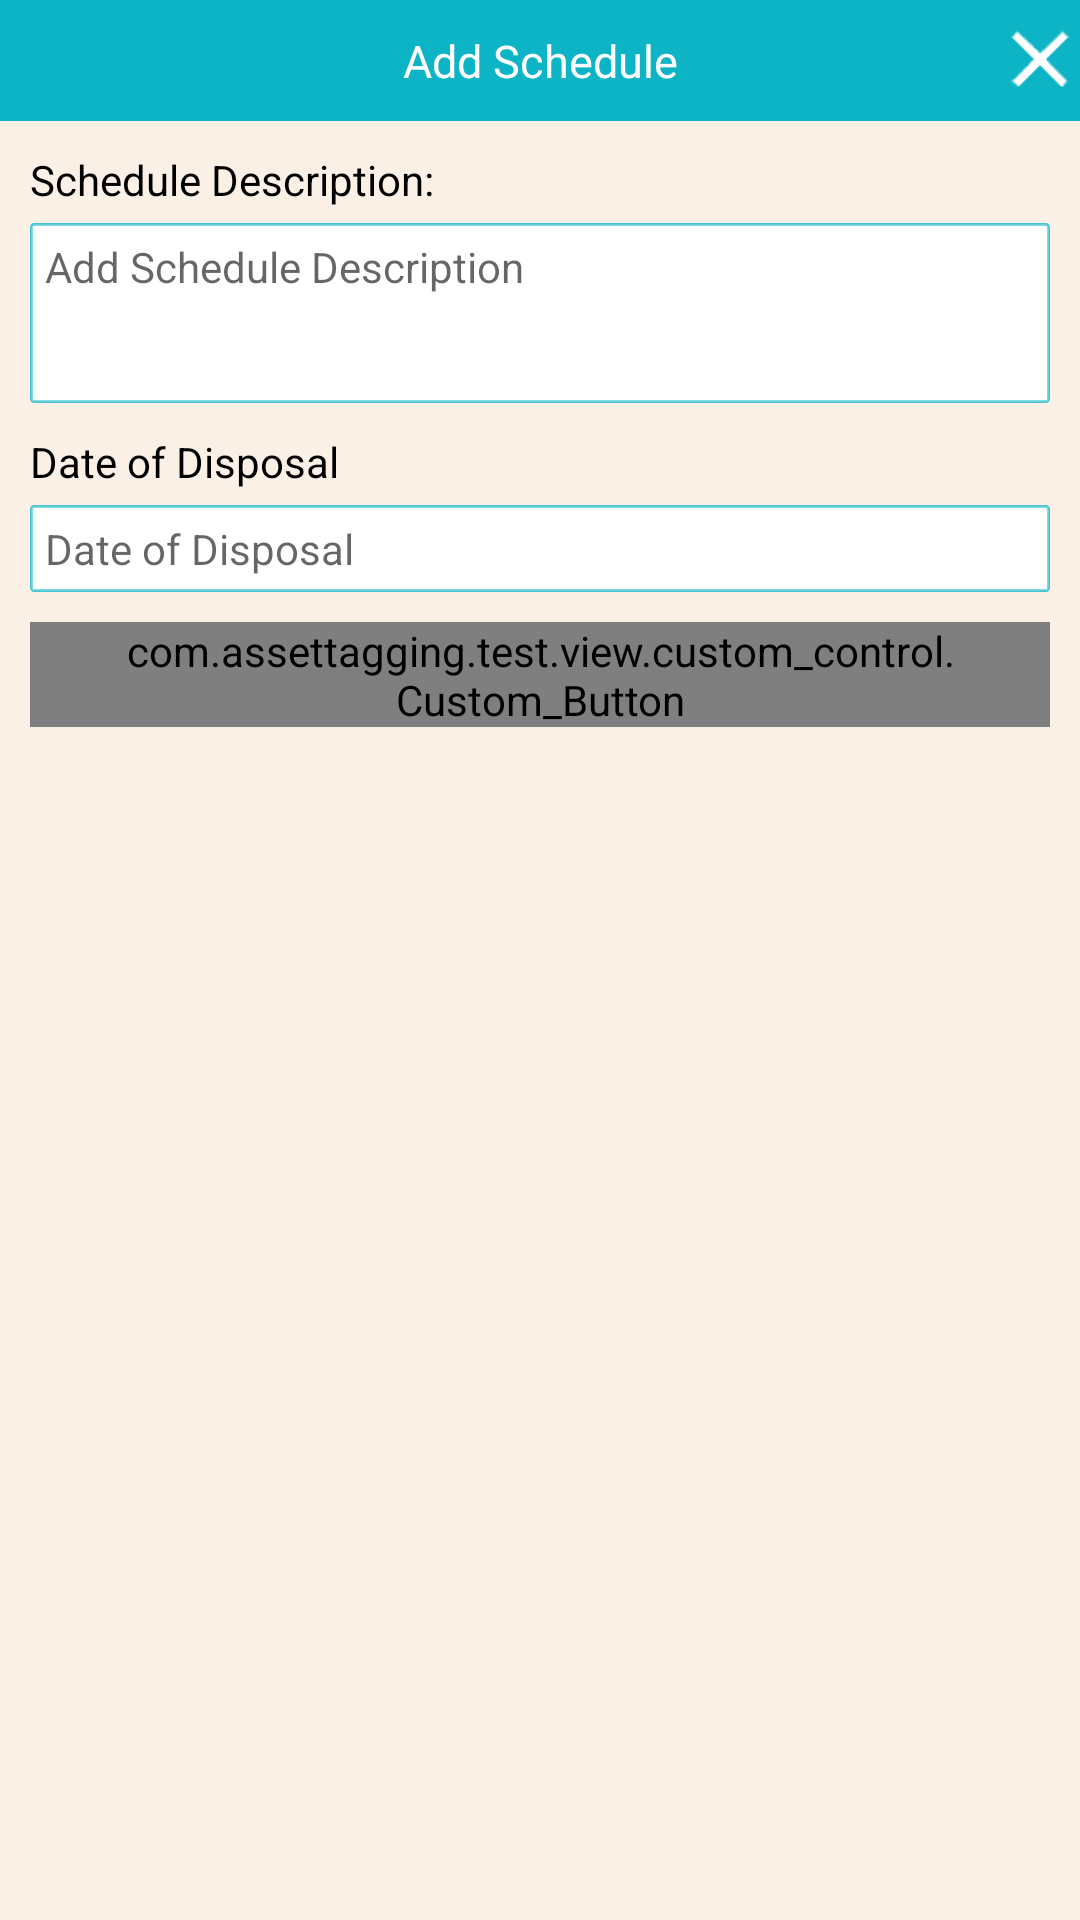

This screen was rendered from an Android layout file. Write that file and the resources it references.
<!-- AndroidManifest.xml: application theme AppTheme -->
<!-- res/layout/dialog_add_new.xml -->
<?xml version="1.0" encoding="utf-8"?>
<LinearLayout xmlns:android="http://schemas.android.com/apk/res/android"
    android:layout_width="match_parent"
    android:layout_height="wrap_content"
    android:background="@color/offwhite"
    android:orientation="vertical">

    <RelativeLayout
        android:layout_width="match_parent"
        android:layout_height="wrap_content"
        android:background="@color/colorAccentBlue"
        android:drawableRight="@mipmap/ic_dialog_close_normal_holo">

        <TextView
            android:layout_width="match_parent"
            android:layout_height="wrap_content"
            android:background="@color/colorAccentBlue"
            android:gravity="center"
            android:padding="10dp"
            android:text="@string/addSchedule"
            android:textColor="@color/white"
            android:textSize="15dp" />

        <ImageView
            android:id="@+id/imageViewCross"
            android:layout_width="wrap_content"
            android:layout_height="wrap_content"
            android:layout_alignParentRight="true"
            android:layout_centerInParent="true"
            android:background="@mipmap/ic_dialog_close_normal_holo" />
    </RelativeLayout>

    <LinearLayout
        android:layout_width="match_parent"
        android:layout_height="wrap_content"
        android:layout_margin="10dp"
        android:background="@color/offwhite"
        android:orientation="vertical">

        <TextView
            android:id="@+id/textViewTitle"
            android:layout_width="wrap_content"
            android:layout_height="wrap_content"
            android:text="@string/ScheduleDes"
            android:textColor="@color/black"
            android:textSize="14dp" />

        <EditText
            android:id="@+id/editTextDescription"
            android:layout_width="match_parent"
            android:layout_height="60dp"
            android:layout_marginTop="5dp"
            android:background="@drawable/edittext_background_not_round_blue"
            android:gravity="left"
            android:hint="@string/addDescription"
            android:maxLines="3"
            android:nextFocusDown="@id/textViewStartDate"
            android:padding="5dp"
            android:textColor="@color/black"
            android:textSize="14dp" />

        <LinearLayout
            android:layout_width="match_parent"
            android:layout_height="wrap_content"
            android:layout_marginTop="10dp"
            android:background="@color/offwhite"
            android:orientation="horizontal"
            android:weightSum="2">

            <LinearLayout
                android:layout_width="match_parent"
                android:layout_height="match_parent"
                android:layout_weight="1"
                android:background="@color/offwhite"
                android:orientation="vertical">

                <TextView
                    android:layout_width="wrap_content"
                    android:layout_height="wrap_content"
                    android:text="@string/dateofdisposal"
                    android:textColor="@color/black"
                    android:textSize="14dp" />

                <TextView
                    android:id="@+id/textViewStartDate"
                    android:layout_width="match_parent"
                    android:layout_height="wrap_content"
                    android:layout_marginTop="5dp"
                    android:background="@drawable/edittext_background_not_round_blue"
                    android:hint="@string/dateofdisposal"
                    android:nextFocusDown="@id/buttonSubmit"
                    android:padding="5dp"
                    android:textColor="@color/black"
                    android:textSize="14dp" />
            </LinearLayout>


        </LinearLayout>

        <com.assettagging.test.view.custom_control.Custom_Button
            android:id="@+id/buttonSubmit"
            android:layout_width="wrap_content"
            android:layout_height="35dp"
            android:layout_gravity="center"
            android:layout_marginTop="10dp"
            android:background="@drawable/button_background_blue"
            android:gravity="center"
            android:paddingEnd="30dp"
            android:paddingStart="30dp"
            android:text="@string/submit"
            android:textColor="@color/white"
            android:textSize="14dp" />
    </LinearLayout>
</LinearLayout>
<!-- resources referenced by this layout -->
<resources>
  <color name="black">#000000</color>
  <color name="colorAccentBlue">#0cb4c6</color>
  <color name="offwhite">#faf0e6</color>
  <color name="white">#ffffff</color>
  <!-- drawable button_background_blue (drawable) -->
  <?xml version="1.0" encoding="utf-8"?>
  <layer-list xmlns:android="http://schemas.android.com/apk/res/android"
      xmlns:tools="http://schemas.android.com/tools"
      android:color="@android:color/transparent"
      tools:ignore="NewApi">
      <item
          android:id="@android:id/mask"
          tools:ignore="NewApi">
          <shape android:shape="rectangle">
              <solid android:color="@color/background_light" />
              <corners android:radius="15dp" />
          </shape>
      </item>
  
      <item android:id="@android:id/background">
          <shape android:shape="rectangle">
              <gradient
                  android:angle="90"
                  android:endColor="@color/colorAccentBlue"
                  android:startColor="@color/colorAccentBlue"
                  android:type="linear" />
              <corners android:radius="15dp" />
          </shape>
      </item>
  </layer-list>
  <!-- drawable edittext_background_not_round_blue (drawable) -->
  <?xml version="1.0" encoding="utf-8"?>
  <layer-list xmlns:android="http://schemas.android.com/apk/res/android"
      xmlns:tools="http://schemas.android.com/tools"
      android:color="@android:color/transparent"
      tools:ignore="NewApi">
      <item
          android:id="@android:id/mask"
          tools:ignore="NewApi">
          <shape android:shape="rectangle">
              <stroke
                  android:width="1dp"
                  android:color="@color/background_DarkBlue"></stroke>
              <solid android:color="@color/white" />
              <corners android:radius="1dp" />
          </shape>
      </item>
  
      <item android:id="@android:id/background">
  
          <shape android:shape="rectangle">
              <stroke
                  android:width="1dp"
                  android:color="@color/background_DarkBlue"></stroke>
              <gradient
                  android:angle="90"
                  android:endColor="@color/white"
                  android:startColor="@color/white"
                  android:type="linear" />
              <corners android:radius="1dp" />
          </shape>
      </item>
  </layer-list>
  <!-- mipmap ic_dialog_close_normal_holo: png bitmap (mipmap-xhdpi, 1173 bytes) -->
  <string name="ScheduleDes">Schedule Description:</string>
  <string name="addDescription">Add Schedule Description</string>
  <string name="addSchedule">Add Schedule</string>
  <string name="dateofdisposal">Date of Disposal</string>
  <string name="submit">Submit</string>
  <style name="AppTheme" parent="Theme.AppCompat.Light.DarkActionBar">
          
          <item name="colorPrimary">@color/colorPrimary</item>
          <item name="colorPrimaryDark">@color/colorPrimaryDark</item>
          <item name="colorAccent">@color/colorAccent</item>
          <item name="windowActionBar">true</item>
          <item name="windowNoTitle">true</item>
          <item name="android:windowContentTransitions">true</item>
          <item name="android:windowAllowEnterTransitionOverlap">true</item>
          <item name="android:windowAllowReturnTransitionOverlap">true</item>
          <item name="android:windowSharedElementEnterTransition">@android:transition/move</item>
          <item name="android:windowSharedElementExitTransition">@android:transition/move</item>
      </style>
  <color name="background_light">#FDE4DD</color>
  <color name="background_DarkBlue">#800cb4c6</color>
  <color name="colorPrimary">#0cb4c6</color>
  <color name="colorPrimaryDark">#0cb4c6</color>
  <color name="colorAccent">#0cb4c6</color>
</resources>
